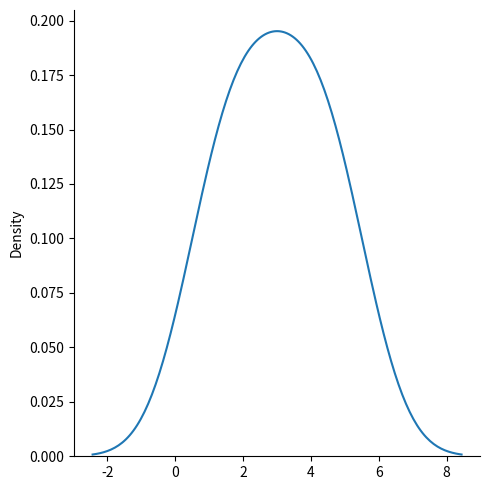

Source code (Python):
import matplotlib.pyplot as plt
import seaborn as sns

sns.displot([1,2,3,4,5],kind = 'kde')

plt.show()